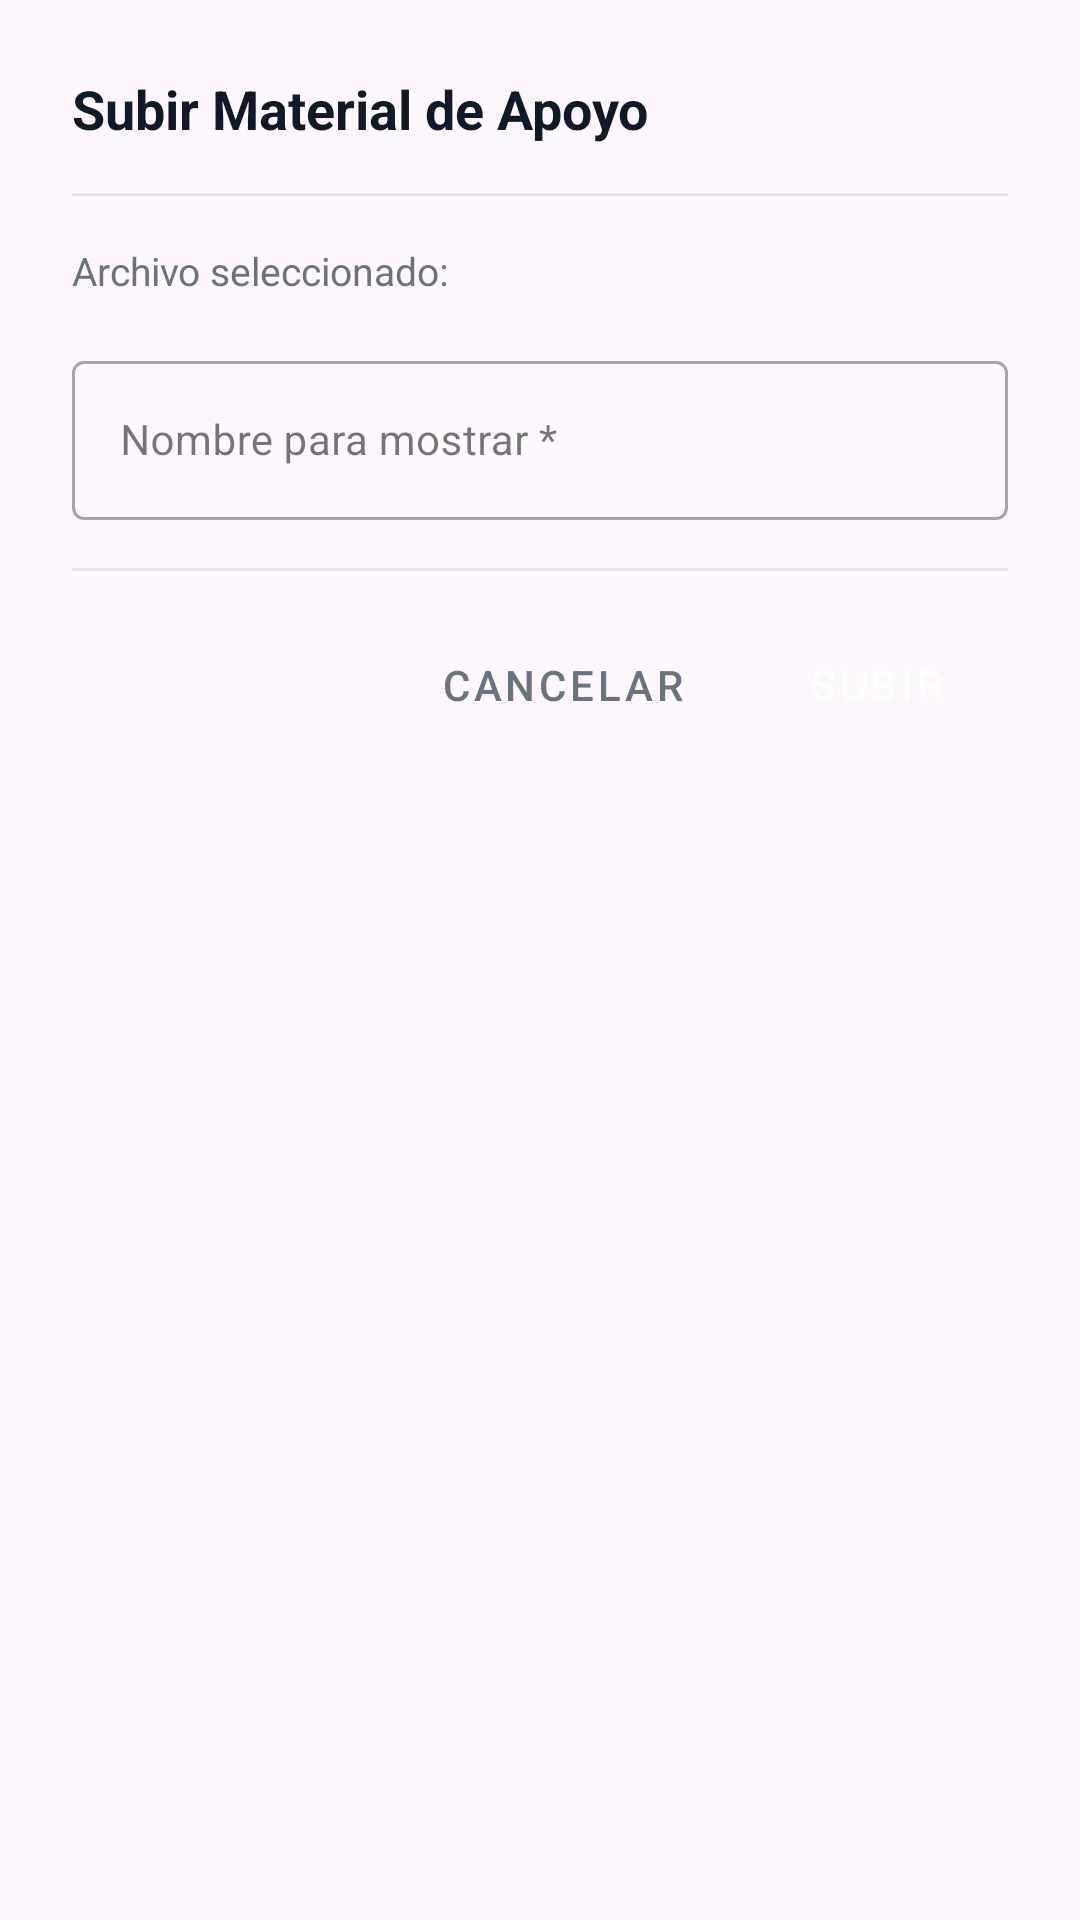

This screen was rendered from an Android layout file. Write that file and the resources it references.
<!-- AndroidManifest.xml: application theme Theme.Aulasenora -->
<!-- res/layout/dialog_upload_material.xml -->
<?xml version="1.0" encoding="utf-8"?>
<LinearLayout xmlns:android="http://schemas.android.com/apk/res/android"
    xmlns:app="http://schemas.android.com/apk/res-auto"
    android:layout_width="match_parent"
    android:layout_height="wrap_content"
    android:orientation="vertical"
    android:padding="24dp">

    <TextView
        android:layout_width="wrap_content"
        android:layout_height="wrap_content"
        android:text="Subir Material de Apoyo"
        android:textColor="@color/textDark"
        android:textSize="18sp"
        android:textStyle="bold" />

    <View
        android:layout_width="match_parent"
        android:layout_height="1dp"
        android:layout_marginVertical="16dp"
        android:background="#E5E7EB" />

    <TextView
        android:id="@+id/tvSelectedFileName"
        android:layout_width="match_parent"
        android:layout_height="wrap_content"
        android:text="Archivo seleccionado:"
        android:textColor="@color/textGray"
        android:textSize="13sp" />

    <com.google.android.material.textfield.TextInputLayout
        android:layout_width="match_parent"
        android:layout_height="wrap_content"
        android:layout_marginTop="16dp"
        android:hint="Nombre para mostrar *"
        style="@style/Widget.MaterialComponents.TextInputLayout.OutlinedBox">

        <com.google.android.material.textfield.TextInputEditText
            android:id="@+id/etCustomName"
            android:layout_width="match_parent"
            android:layout_height="wrap_content"
            android:inputType="text"
            android:textSize="14sp" />
    </com.google.android.material.textfield.TextInputLayout>

    <View
        android:layout_width="match_parent"
        android:layout_height="1dp"
        android:layout_marginVertical="16dp"
        android:background="#E5E7EB" />

    <LinearLayout
        android:layout_width="match_parent"
        android:layout_height="wrap_content"
        android:gravity="end"
        android:orientation="horizontal">

        <Button
            android:id="@+id/btnCancelUpload"
            style="@style/Widget.MaterialComponents.Button.TextButton"
            android:layout_width="wrap_content"
            android:layout_height="44dp"
            android:text="Cancelar"
            android:textColor="@color/textGray"
            android:textSize="14sp" />

        <Button
            android:id="@+id/btnSaveUpload"
            style="@style/Widget.MaterialComponents.Button"
            android:layout_width="wrap_content"
            android:layout_height="44dp"
            android:layout_marginStart="12dp"
            android:backgroundTint="@color/volunteerPrimary"
            android:text="Subir"
            android:textColor="@color/white"
            android:textSize="14sp"
            app:cornerRadius="8dp" />
    </LinearLayout>
</LinearLayout>
<!-- resources referenced by this layout -->
<resources>
  <color name="textDark">#111928</color>
  <color name="textGray">#6B7280</color>
  <color name="volunteerPrimary">#FFB74D</color>
  <color name="white">#FFFFFFFF</color>
  <style name="Theme.Aulasenora" parent="Base.Theme.Aulasenora" />
  <style name="Base.Theme.Aulasenora" parent="Theme.Material3.DayNight.NoActionBar">
          
          
      </style>
</resources>
